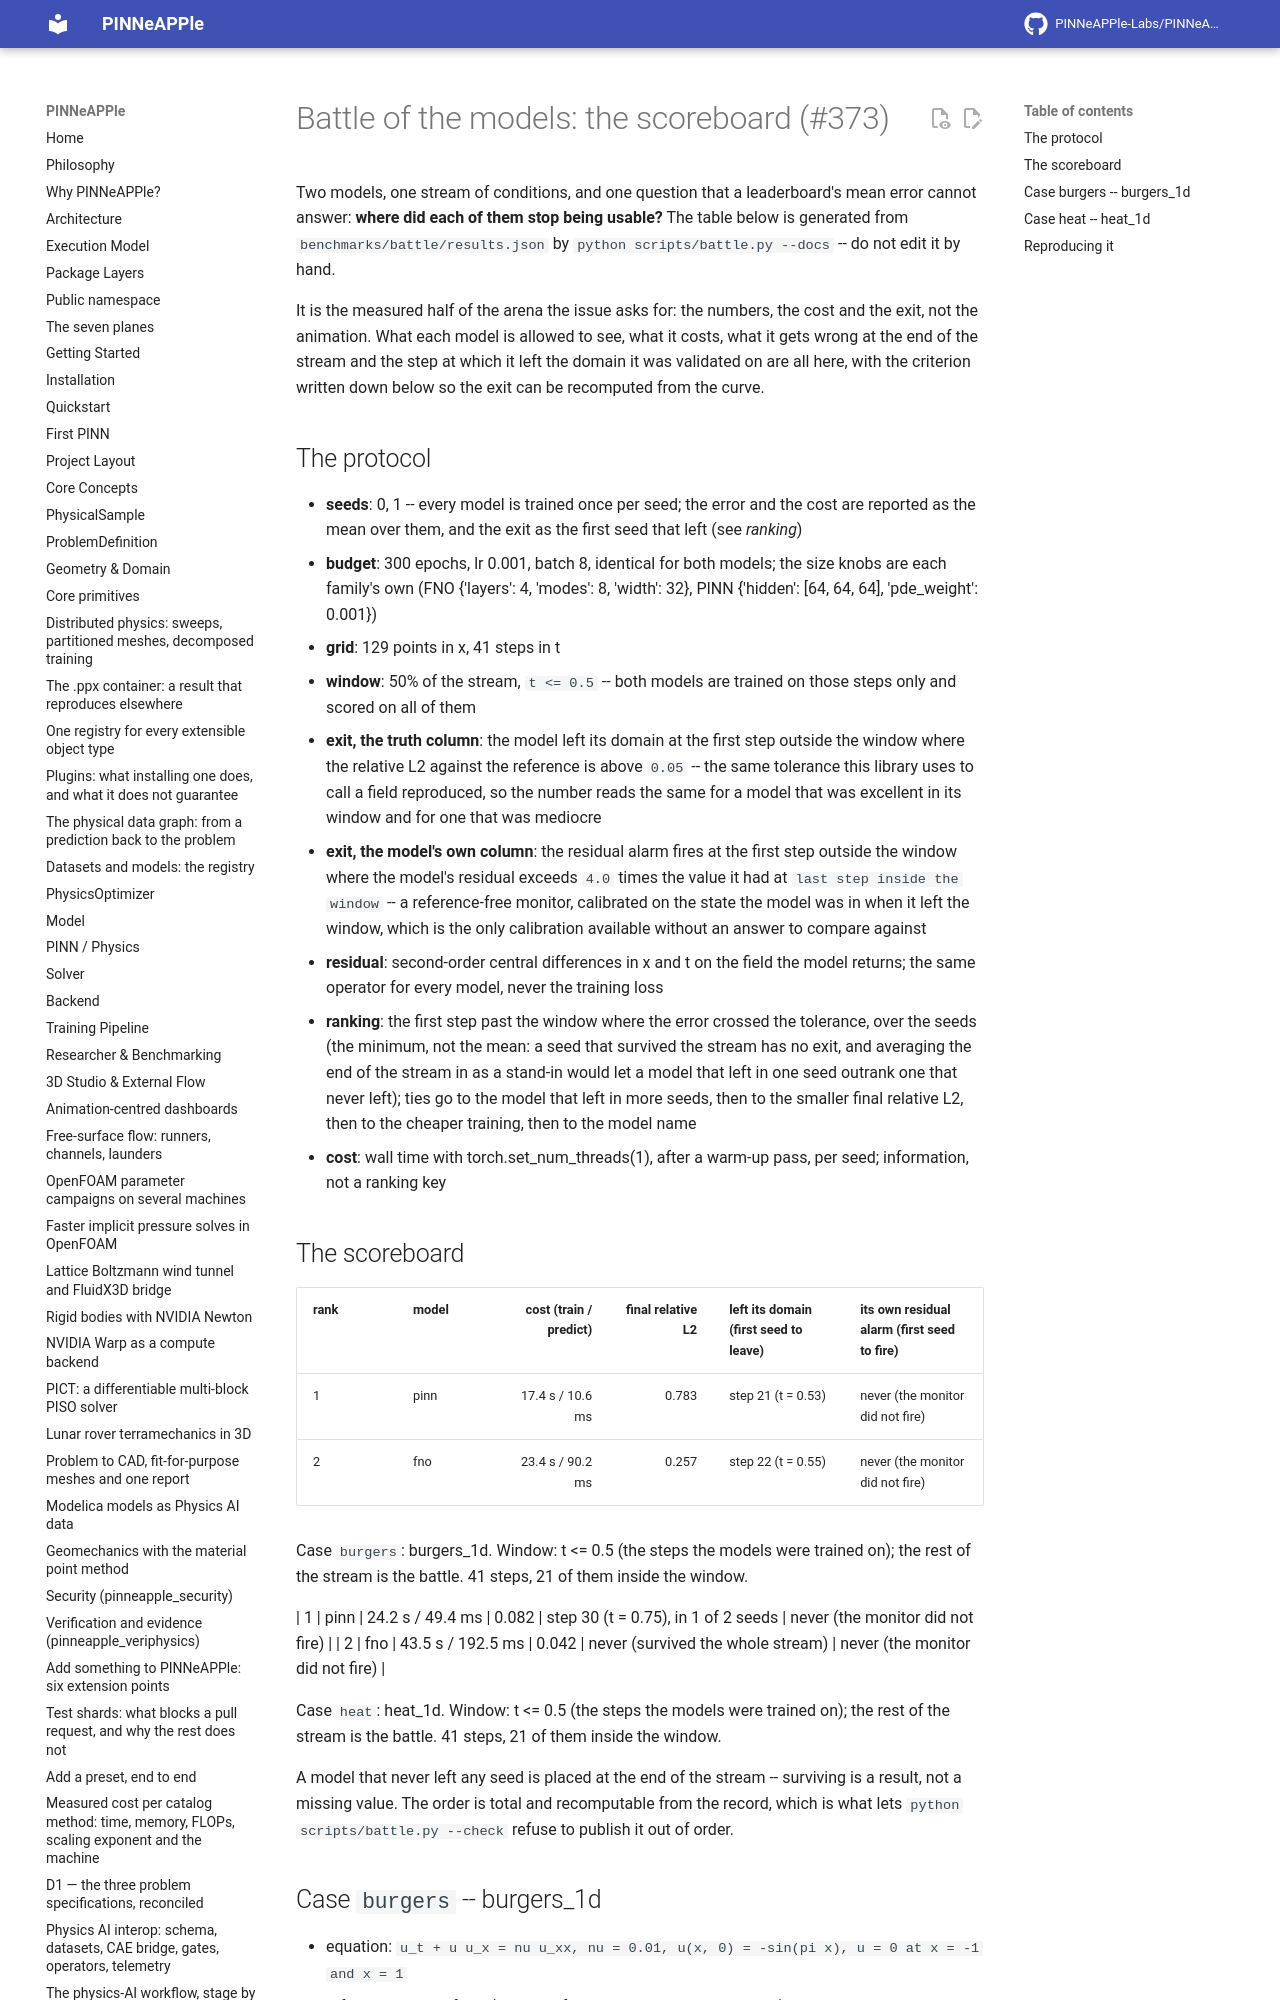

repository: PINNeAPPle-Labs/PINNeAPPle · page: battle/index.html · generator: mkdocs

# Battle of the models: the scoreboard (#373)

Two models, one stream of conditions, and one question that a leaderboard's mean error cannot answer:
**where did each of them stop being usable?** The table below is generated from
`benchmarks/battle/results.json` by `python scripts/battle.py --docs` -- do not edit it by hand.

It is the measured half of the arena the issue asks for: the numbers, the cost and the exit, not the
animation. What each model is allowed to see, what it costs, what it gets wrong at the end of the stream
and the step at which it left the domain it was validated on are all here, with the criterion written
down below so the exit can be recomputed from the curve.
